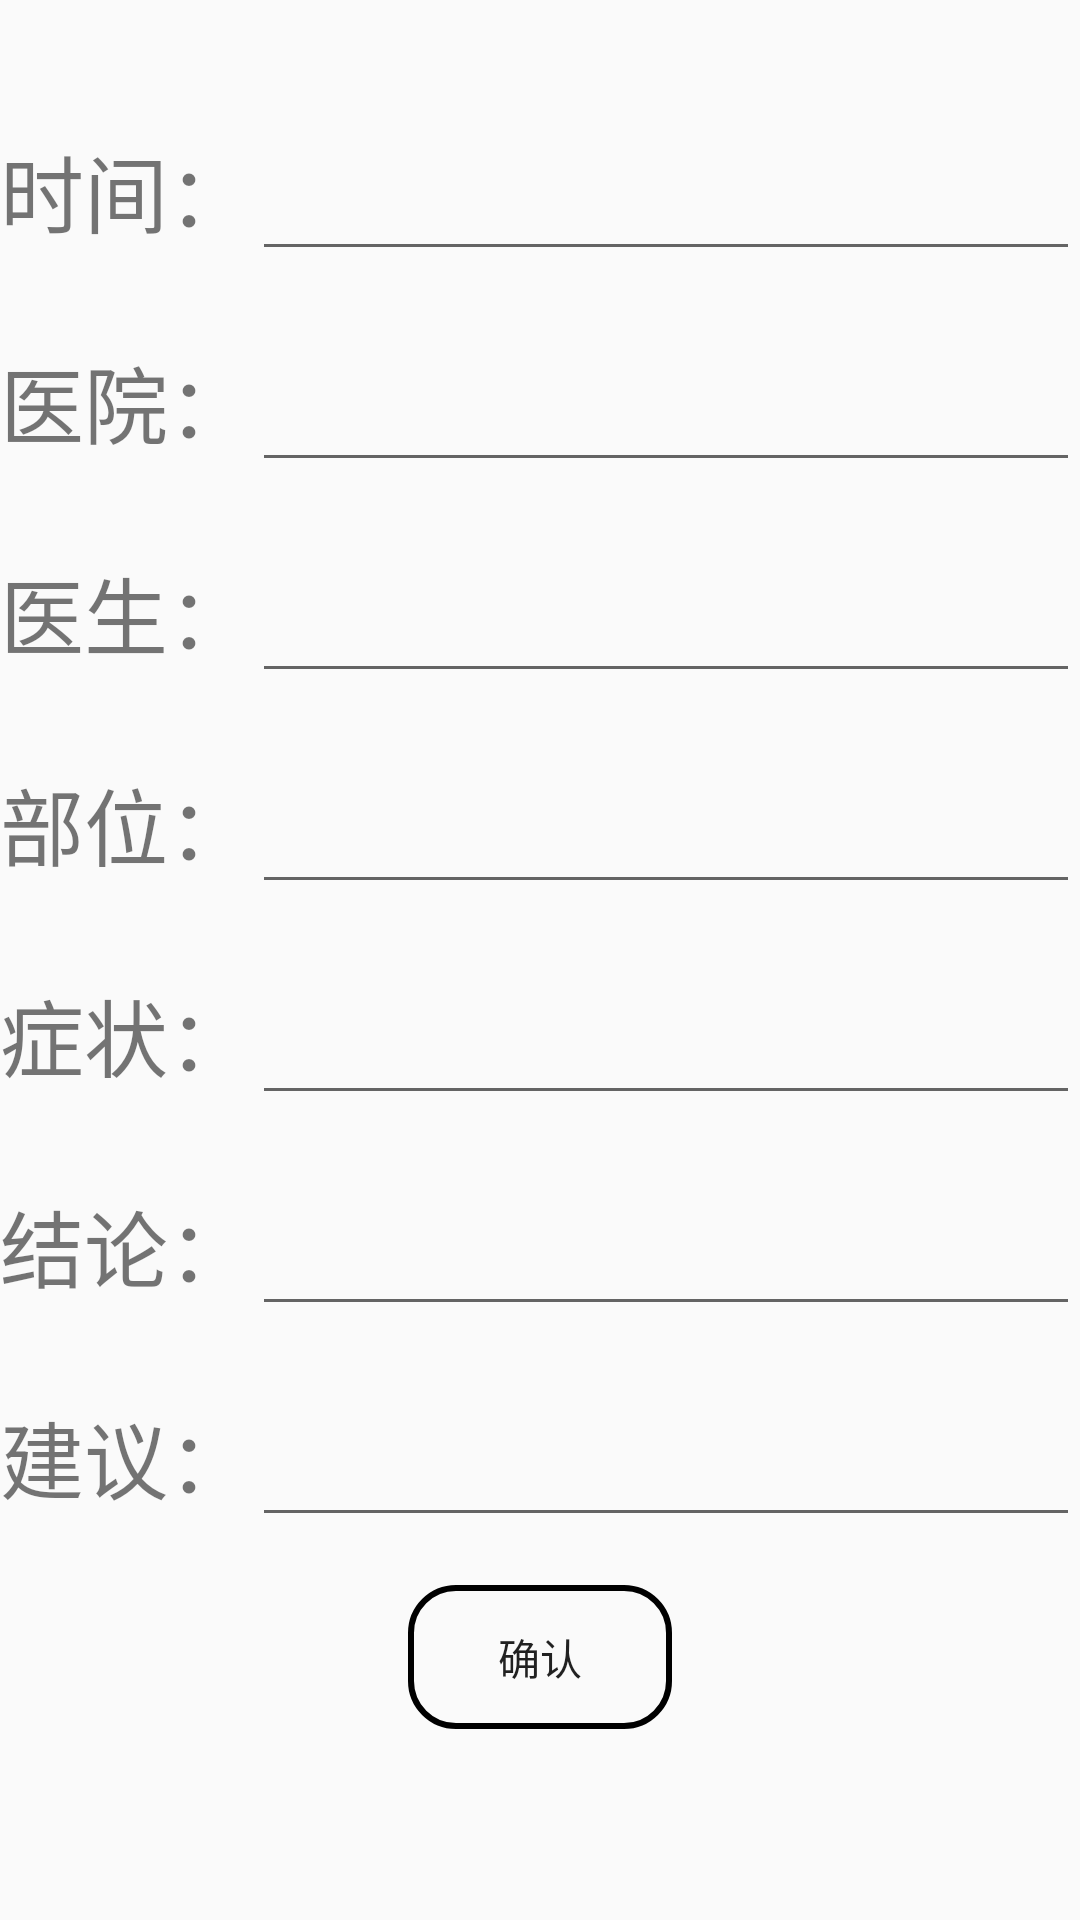

This screen was rendered from an Android layout file. Write that file and the resources it references.
<!-- AndroidManifest.xml: application theme Theme.Project -->
<!-- res/layout/enter_record.xml -->
<?xml version="1.0" encoding="utf-8"?>
<LinearLayout xmlns:android="http://schemas.android.com/apk/res/android"
    android:layout_width="match_parent"
    android:layout_height="match_parent"
    android:orientation="vertical"
    android:layout_margin="16dp">

    <LinearLayout
        android:layout_width="match_parent"
        android:layout_height="wrap_content"
        android:orientation="horizontal"
        android:layout_marginTop="36dp">

        <TextView
            android:id="@+id/textViewTime"
            android:layout_width="wrap_content"
            android:layout_height="wrap_content"
            android:text="时间："
            android:textSize="28sp" />

        <EditText
            android:id="@+id/editTextDate"
            android:layout_width="0dp"
            android:layout_height="wrap_content"
            android:layout_weight="1"
            android:ems="6"
            android:textSize="28sp"
            android:inputType="textPersonName" />

    </LinearLayout>

    <LinearLayout
        android:layout_width="match_parent"
        android:layout_height="wrap_content"
        android:orientation="horizontal"
        android:layout_marginTop="16dp">

        <TextView
            android:id="@+id/textViewHospital"
            android:layout_width="wrap_content"
            android:layout_height="wrap_content"
            android:text="医院："
            android:textSize="28sp" />

        <EditText
            android:id="@+id/editTextHospital"
            android:layout_width="0dp"
            android:layout_height="wrap_content"
            android:layout_weight="1"
            android:ems="6"
            android:textSize="28sp"
            android:inputType="textPersonName" />

    </LinearLayout>

    <LinearLayout
        android:layout_width="match_parent"
        android:layout_height="wrap_content"
        android:orientation="horizontal"
        android:layout_marginTop="16dp">

        <TextView
            android:id="@+id/textViewDoctor"
            android:layout_width="wrap_content"
            android:layout_height="wrap_content"
            android:text="医生："
            android:textSize="28sp" />

        <EditText
            android:id="@+id/editTextType"
            android:layout_width="0dp"
            android:layout_height="wrap_content"
            android:layout_weight="1"
            android:ems="6"
            android:textSize="28sp"
            android:inputType="textPersonName" />

    </LinearLayout>

    <LinearLayout
        android:layout_width="match_parent"
        android:layout_height="wrap_content"
        android:orientation="horizontal"
        android:layout_marginTop="16dp">

        <TextView
            android:id="@+id/textViewPicture"
            android:layout_width="wrap_content"
            android:layout_height="wrap_content"
            android:text="部位："
            android:textSize="28sp" />

        <EditText
            android:id="@+id/editTextOrgan"
            android:layout_width="0dp"
            android:layout_height="wrap_content"
            android:layout_weight="1"
            android:ems="6"
            android:textSize="28sp"
            android:inputType="textPersonName" />

    </LinearLayout>

    <LinearLayout
        android:layout_width="match_parent"
        android:layout_height="wrap_content"
        android:orientation="horizontal"
        android:layout_marginTop="16dp">

        <TextView
            android:id="@+id/textViewSymptom"
            android:layout_width="wrap_content"
            android:layout_height="wrap_content"
            android:text="症状："
            android:textSize="28sp" />

        <EditText
            android:id="@+id/editTextSymptom"
            android:layout_width="0dp"
            android:layout_height="wrap_content"
            android:layout_weight="1"
            android:ems="6"
            android:textSize="28sp"
            android:inputType="textPersonName" />

    </LinearLayout>

    <LinearLayout
        android:layout_width="match_parent"
        android:layout_height="wrap_content"
        android:orientation="horizontal"
        android:layout_marginTop="16dp">

        <TextView
            android:id="@+id/textViewConclusion"
            android:layout_width="wrap_content"
            android:layout_height="wrap_content"
            android:text="结论："
            android:textSize="28sp" />

        <EditText
            android:id="@+id/editTextConclusion"
            android:layout_width="0dp"
            android:layout_height="wrap_content"
            android:layout_weight="1"
            android:ems="6"
            android:textSize="28sp"
            android:inputType="textPersonName" />

    </LinearLayout>

    <LinearLayout
        android:layout_width="match_parent"
        android:layout_height="wrap_content"
        android:orientation="horizontal"
        android:layout_marginTop="16dp">

        <TextView
            android:id="@+id/textViewSuggestion"
            android:layout_width="wrap_content"
            android:layout_height="wrap_content"
            android:text="建议："
            android:textSize="28sp" />

        <EditText
            android:id="@+id/editTextSuggestion"
            android:layout_width="0dp"
            android:layout_height="wrap_content"
            android:layout_weight="1"
            android:ems="6"
            android:textSize="28sp"
            android:inputType="textPersonName" />

    </LinearLayout>

    <Button
        android:id="@+id/buttonConfirm"
        android:layout_width="wrap_content"
        android:layout_height="wrap_content"
        android:layout_gravity="center_horizontal|bottom"
        android:layout_marginTop="16dp"
        android:layout_marginBottom="16dp"
        android:paddingRight="15dp"
        android:paddingLeft="15dp"
        android:background="@drawable/tbn5"
        android:text="确认" />

</LinearLayout>
<!-- resources referenced by this layout -->
<resources>
  <!-- drawable tbn5 (drawable) -->
  <?xml version="1.0" encoding="utf-8"?>
  <selector xmlns:android="http://schemas.android.com/apk/res/android">
      <item android:state_pressed="false">
          <shape>
              <stroke
                  android:width="2dp"
                  android:color="#000000"/>
              <corners
                  android:radius="15dp"/>
          </shape>
  
      </item>
      <item android:state_pressed="true">
          <shape>
              <stroke
                  android:width="2dp"
                  android:color="#B9B8B4"/>
              <corners
                  android:radius="15dp"/>
          </shape>
  
      </item>
  </selector>
  <style name="Theme.Project" parent="Theme.MaterialComponents.DayNight.NoActionBar.Bridge">
          
          <item name="colorPrimary">@color/purple_500</item>
          <item name="colorPrimaryVariant">@color/purple_700</item>
          <item name="colorOnPrimary">@color/white</item>
          
          <item name="colorSecondary">@color/teal_200</item>
          <item name="colorSecondaryVariant">@color/teal_700</item>
          <item name="colorOnSecondary">@color/black</item>
          
          <item name="android:statusBarColor" tools:targetApi="l">?attr/colorPrimaryVariant</item>
          
      </style>
  <color name="purple_500">#FF6200EE</color>
  <color name="purple_700">#FF3700B3</color>
  <color name="white">#FFFFFFFF</color>
  <color name="teal_200">#FF03DAC5</color>
  <color name="teal_700">#FF018786</color>
  <color name="black">#FF000000</color>
</resources>
